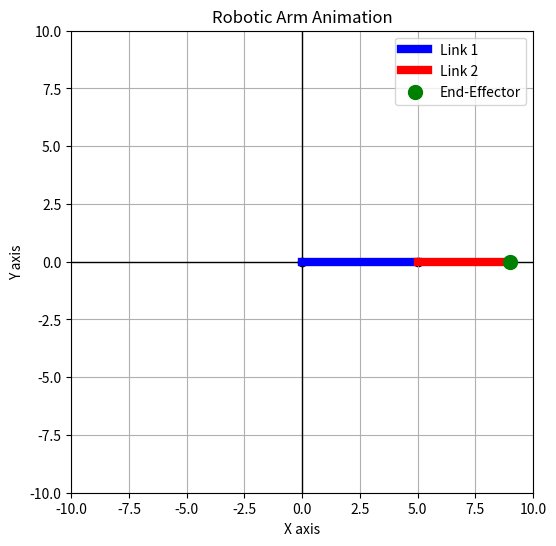

Generate this figure with matplotlib:
# import numpy as np
# import matplotlib.pyplot as plt
# from matplotlib.animation import FuncAnimation

# # Forward Kinematics function: Compute the end-effector position based on joint angles
# def forward_kinematics(L1, L2, theta1, theta2):
#     # Link 1 position (x1, y1) relative to the base
#     x1 = L1 * np.cos(theta1)
#     y1 = L1 * np.sin(theta1)
    
#     # Link 2 position (x2, y2) relative to the end of Link 1
#     x2 = x1 + L2 * np.cos(theta1 + theta2)  # Applying angle θ1 + θ2 for the second joint
#     y2 = y1 + L2 * np.sin(theta1 + theta2)  # Apply angle θ1 + θ2 for the second joint
    
#     return (x2, y2)  # Return the position of the end-effector

# # Visualization function: Plot the robotic arm and animate its movement
# def plot_manipulator(L1, L2, theta1_range, theta2_range):
#     # Create a figure and axis for plotting
#     fig, ax = plt.subplots(figsize=(6,6))
#     ax.set_xlim(-L1-L2-1, L1+L2+1)
#     ax.set_ylim(-L1-L2-1, L1+L2+1)
#     ax.axhline(0, color='black',linewidth=1)  # X-axis
#     ax.axvline(0, color='black',linewidth=1)  # Y-axis
#     ax.set_aspect('equal', adjustable='box')
#     ax.grid(True)
    
#     # Initialize line and scatter for plotting links and joints
#     link1_line, = ax.plot([], [], label="Link 1", color="blue", lw=6)
#     link2_line, = ax.plot([], [], label="Link 2", color="red", lw=6)
#     joints = ax.scatter([], [], color="black")  # Plot joints
#     end_effector = ax.scatter([], [], color="green", s=100, zorder=5, label="End-Effector")
    
#     # Function to update the plot at each frame (used by FuncAnimation)
#     def update(frame):
#         # Generate joint angles from the ranges (animate)
#         theta1 = np.radians(theta1_range[frame])  # Convert degrees to radians
#         theta2 = np.radians(theta2_range[frame])  # Convert degrees to radians
        
#         # Compute the end-effector position using forward kinematics
#         x2, y2 = forward_kinematics(L1, L2, theta1, theta2)
        
#         # Update link 1: from base to joint 1 (x1, y1)
#         x1 = L1 * np.cos(theta1)
#         y1 = L1 * np.sin(theta1)
#         link1_line.set_data([0, x1], [0, y1])  # Update the first link
        
#         # Update link 2: from joint 1 to end-effector (x2, y2)
#         link2_line.set_data([x1, x2], [y1, y2])  # Update the second link
        
#         # Update joint positions (base, joint 1, end-effector)
#         joints.set_offsets([[0, 0], [x1, y1], [x2, y2]])  # Positions of joints and end-effector
        
#         # Update end-effector position
#         end_effector.set_offsets([x2, y2])  # Update the green end-effector dot
        
#         return link1_line, link2_line, joints, end_effector  # Return updated elements for animation

#     # Create an animation
#     ani = FuncAnimation(fig, update, frames=len(theta1_range), interval=100, blit=True)

#     # Show the animation
#     plt.legend()
#     plt.title("Robotic Arm Animation")
#     plt.xlabel("X axis")
#     plt.ylabel("Y axis")
#     plt.show()

# # Example usage:
# L1 = 5  # Length of the first link
# L2 = 4  # Length of the second link

# # Ranges of joint angles for animation (in degrees)
# theta1_range = np.linspace(0, 180, 50)  # Varying angle θ1 from 0° to 180°
# theta2_range = np.linspace(0, 90, 50)   # Varying angle θ2 from 0° to 90°

# # Call the function to visualize the animation
# plot_manipulator(L1, L2, theta1_range, theta2_range)


import numpy as np
import matplotlib.pyplot as plt
from matplotlib.animation import FuncAnimation

# Forward Kinematics function: Computes the end-effector position based on joint angles
def forward_kinematics(L1, L2, theta1, theta2):
    """
    Given:
    - L1, L2: lengths of the two links
    - theta1: angle of the first joint in radians
    - theta2: angle of the second joint in radians

    The function calculates the position of each joint based on the angles using Forward Kinematics.
    Forward Kinematics is the process of finding the position of the end-effector in a robotic manipulator
    based on given joint angles and link lengths.
    
    Mathematical Steps:
    1. Compute the (x1, y1) position of the first joint relative to the base:
       x1 = L1 * cos(theta1)
       y1 = L1 * sin(theta1)

    2. Compute the (x2, y2) position of the end-effector by adding the coordinates of Link 2 to Link 1.
       Here, θ1 + θ2 gives the total rotation angle up to the end-effector:
       x2 = x1 + L2 * cos(theta1 + theta2)
       y2 = y1 + L2 * sin(theta1 + theta2)
    """
    
    # Compute the position of the first joint (x1, y1) relative to the base
    x1 = L1 * np.cos(theta1)
    y1 = L1 * np.sin(theta1)
    print(f"Joint 1 position (x1, y1): ({x1:.2f}, {y1:.2f})")
    
    # Compute the position of the end-effector (x2, y2) relative to the base
    x2 = x1 + L2 * np.cos(theta1 + theta2)
    y2 = y1 + L2 * np.sin(theta1 + theta2)
    print(f"End-effector position (x2, y2): ({x2:.2f}, {y2:.2f})")
    
    return (x2, y2)  # Return the position of the end-effector

# Visualization function: Plot the robotic arm and animate its movement
def plot_manipulator(L1, L2, theta1_range, theta2_range):
    """
    This function visualizes the 2-link manipulator as an animated plot.

    Given:
    - L1, L2: lengths of the two links
    - theta1_range: a range of angles for the first joint in degrees (for animation)
    - theta2_range: a range of angles for the second joint in degrees (for animation)

    Mathematical Explanation of the Animation Update:
    1. Each frame updates the joint angles θ1 and θ2 to move the manipulator.
    2. Using the Forward Kinematics function, it calculates:
       - The (x1, y1) position for the first joint
       - The (x2, y2) position for the end-effector
    3. These coordinates are then plotted as two segments (links) and updated each frame to create the animation.
    """
    
    # Create a figure and axis for plotting
    fig, ax = plt.subplots(figsize=(6,6))
    ax.set_xlim(-L1-L2-1, L1+L2+1)
    ax.set_ylim(-L1-L2-1, L1+L2+1)
    ax.axhline(0, color='black', linewidth=1)  # X-axis
    ax.axvline(0, color='black', linewidth=1)  # Y-axis
    ax.set_aspect('equal', adjustable='box')
    ax.grid(True)
    
    # Initialize line and scatter for plotting links and joints
    link1_line, = ax.plot([], [], label="Link 1", color="blue", lw=6)
    link2_line, = ax.plot([], [], label="Link 2", color="red", lw=6)
    joints = ax.scatter([], [], color="black")  # Plot joints
    end_effector = ax.scatter([], [], color="green", s=100, zorder=5, label="End-Effector")
    
    # Function to update the plot at each frame (used by FuncAnimation)
    def update(frame):
        """
        Update function for each animation frame.

        - frame: the index of the frame, which determines the angles for θ1 and θ2 at each step.
        - This function recalculates the joint positions and updates the line positions
          to simulate the movement of the manipulator.
        """

        # Generate joint angles from the ranges (animate)
        theta1 = np.radians(theta1_range[frame])  # Convert θ1 from degrees to radians
        theta2 = np.radians(theta2_range[frame])  # Convert θ2 from degrees to radians
        print(f"\nFrame {frame + 1}: θ1 = {np.degrees(theta1):.2f}°, θ2 = {np.degrees(theta2):.2f}°")

        # Compute the end-effector position using forward kinematics
        x2, y2 = forward_kinematics(L1, L2, theta1, theta2)
        
        # Update link 1: from base to joint 1 (x1, y1)
        x1 = L1 * np.cos(theta1)  # x1 is calculated using θ1
        y1 = L1 * np.sin(theta1)  # y1 is calculated using θ1
        link1_line.set_data([0, x1], [0, y1])  # Update the first link
        print(f"Link 1: [0, {x1:.2f}], [0, {y1:.2f}]")
        
        # Update link 2: from joint 1 to end-effector (x2, y2)
        link2_line.set_data([x1, x2], [y1, y2])  # Update the second link
        print(f"Link 2: [{x1:.2f}, {x2:.2f}], [{y1:.2f}, {y2:.2f}]")
        
        # Update joint positions (base, joint 1, end-effector)
        joints.set_offsets([[0, 0], [x1, y1], [x2, y2]])  # Positions of joints and end-effector
        
        # Update end-effector position
        end_effector.set_offsets([x2, y2])  # Update the green end-effector dot
        
        return link1_line, link2_line, joints, end_effector  # Return updated elements for animation

    # Create an animation
    ani = FuncAnimation(fig, update, frames=len(theta1_range), interval=100, blit=True)

    # Show the animation
    plt.legend()
    plt.title("Robotic Arm Animation")
    plt.xlabel("X axis")
    plt.ylabel("Y axis")
    plt.show()

# Example usage:
L1 = 5  # Length of the first link
L2 = 4  # Length of the second link

# Ranges of joint angles for animation (in degrees)
theta1_range = np.linspace(0, 180, 50)  # Varying angle θ1 from 0° to 180°
theta2_range = np.linspace(0, 90, 50)   # Varying angle θ2 from 0° to 90°

# Call the function to visualize the animation
plot_manipulator(L1, L2, theta1_range, theta2_range)
